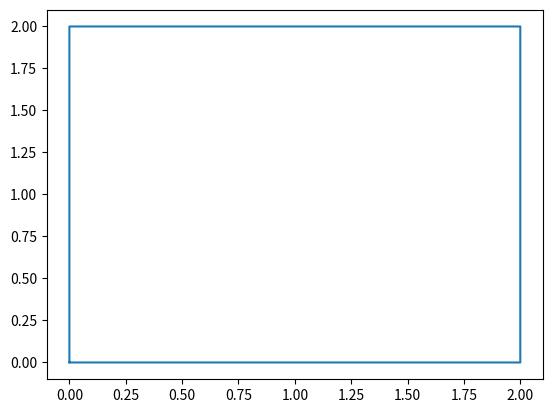

Reproduce this figure in Python.
import numpy as np


def calculate_self_inductance(vertices, current):  # TODO Must be checked in more detail
    """
    Berechnet die Selbstinduktivität einer polygonalen Spule.

    Args:
    vertices (list of tuples): Eine Liste von Eckpunkten der Spule [(x1, y1, z1), (x2, y2, z2), ...].
    current (float): Der Strom, der durch die Spule fließt.

    Returns:
    float: Selbstinduktivität der Spule in Henry (H).
    """
    mu_0 = 4 * np.pi * 1e-7  # Magnetische Permeabilität des Vakuums

    total_inductance = 0.0

    for i in range(len(vertices)):
        p1 = np.array(vertices[i])
        p2 = np.array(vertices[(i + 1) % len(vertices)])  # Schließe den Kreis

        # Vektor vom Punkt p1 zum Punkt p2
        delta = p2 - p1

        # Berechne den Mittelpunkt zwischen p1 und p2
        midpoint = (p1 + p2) / 2.0

        # Berechne den Abstand vom Mittelpunkt zum Ursprung
        r = np.linalg.norm(midpoint)

        # Berechne die Selbstinduktivität dieses Leiterstücks
        dL = np.linalg.norm(delta)  # Länge des Leiterstücks
        dL_hat = delta / dL  # Einheitsvektor in Richtung des Stroms

        contribution = mu_0 * current * dL / (4 * np.pi * r)  # Beitrag zum Gesamtfeld

        total_inductance += contribution

    return total_inductance


def interpolate_vertices(vertices, num_points):
    """
    Interpoliert zwischen den gegebenen Eckpunkten, um mehr Punkte zu erzeugen.

    Args:
    vertices (list of tuples): Eine Liste von Eckpunkten der Spule [(x1, y1, z1), (x2, y2, z2), ...].
    num_points (int): Die gewünschte Anzahl von interpolierten Punkten zwischen den Eckpunkten.

    Returns:
    list of tuples: Eine Liste von interpolierten Punkten.
    """
    interpolated_points = []

    for i in range(len(vertices)):
        p1 = np.array(vertices[i])
        p2 = np.array(vertices[(i + 1) % len(vertices)])  # Schließe den Kreis

        for j in range(num_points):
            # Lineare Interpolation zwischen p1 und p2
            t = j / float(num_points)
            interpolated_point = tuple(p1 + t * (p2 - p1))
            interpolated_points.append(interpolated_point)

    return interpolated_points


if __name__ == "__main__":
    import matplotlib.pyplot as plt

    # Beispielaufruf:
    vertices = [
        (0, 0, 0),
        (2, 0, 0),
        (2, 2, 0),
        (0, 2, 0),
    ]  # Beispiel-Eckpunkte einer quadratischen Spule
    current = 1.0  # Beispielstrom in Ampere

    num_points = 1000  # Beispielanzahl von interpolierten Punkten
    vertices = interpolate_vertices(vertices, num_points)

    xpoints = [i[0] for i in vertices]
    ypoints = [i[1] for i in vertices]
    plt.plot(xpoints, ypoints)
    plt.show()

    inductance = calculate_self_inductance(vertices, current) * 1000 * 1000
    print(f"Die Selbstinduktivität der Spule beträgt {inductance:.6f} uHenry (H).")
